Run: headless pygame with SDL's dummy video driver; simulated clock (each Clock.tick advances the game by its frame time, no real sleeping); random seed 0; keys injected as events and as key.get_pressed() state; no mouse input.
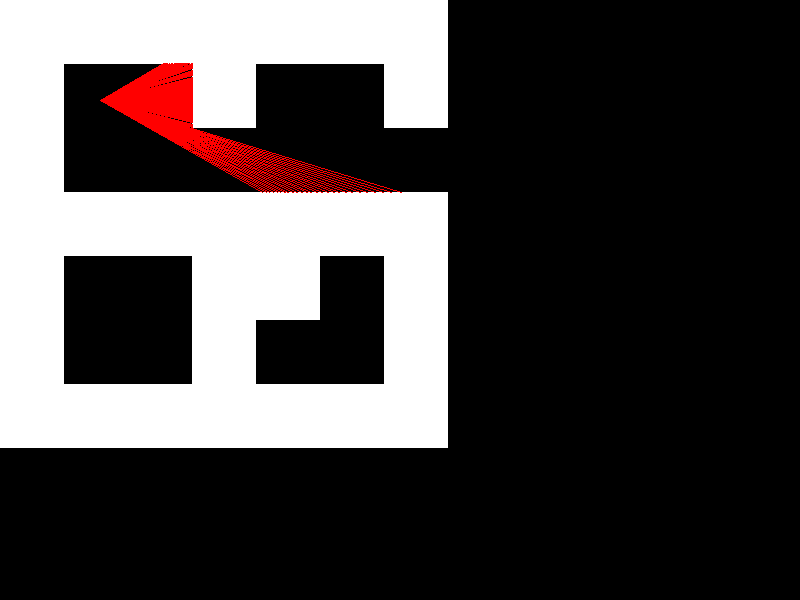
Frame 1 of 4 · flips 1–60 · no input
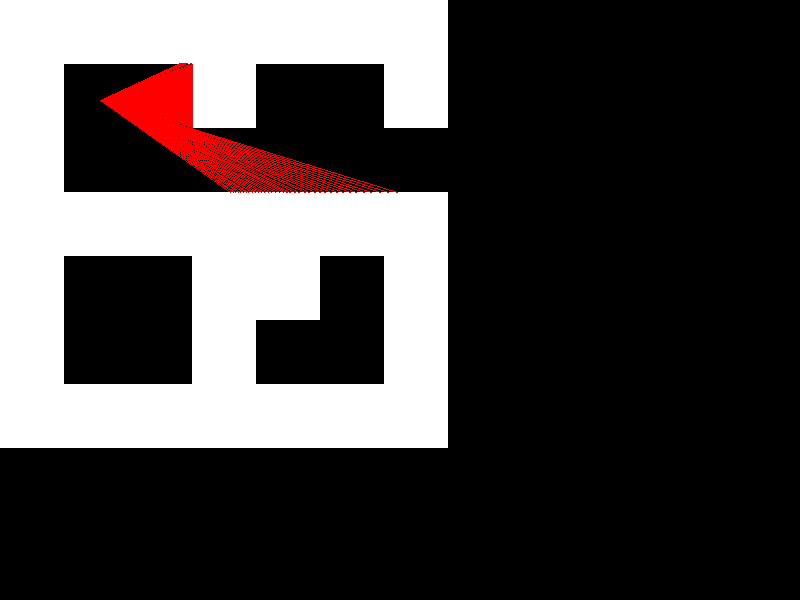
Frame 2 of 4 · flips 61–180 · tapped SPACE, RETURN · held RIGHT (→), D
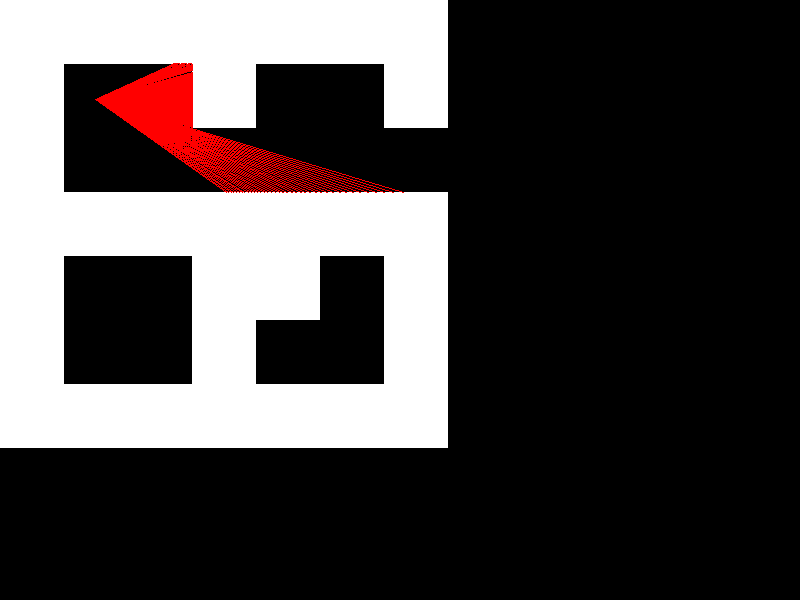
Frame 3 of 4 · flips 181–300 · held DOWN (↓), S
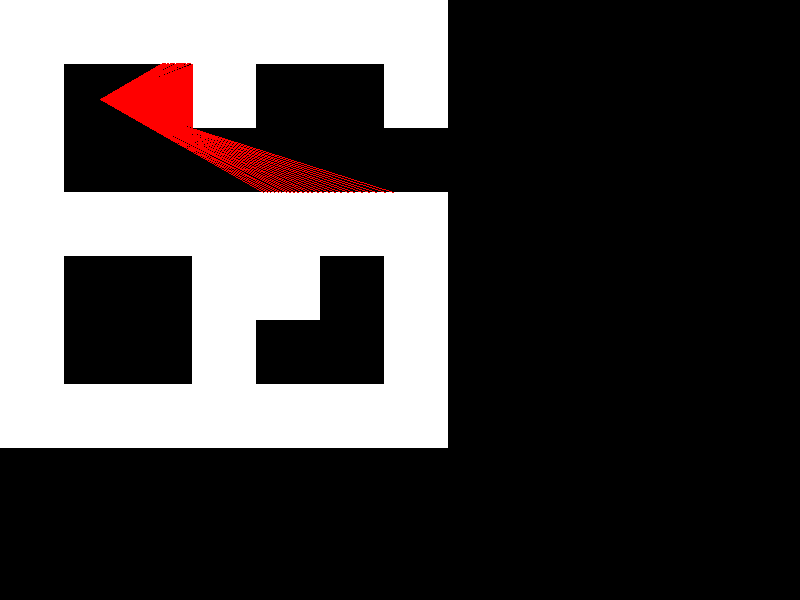
Frame 4 of 4 · flips 301–420 · held LEFT (←), A, UP (↑), W

The pygame program that drew these frames:

import pygame
import math

# Initialize Pygame
pygame.init()

# Set up the display
screen_width = 800
screen_height = 600
screen = pygame.display.set_mode((screen_width, screen_height))
pygame.display.set_caption("Ray Casting Example")

# Player properties
player_x = 100
player_y = 100
player_angle = 0
player_speed = 5

# Map definition (1 = wall, 0 = empty space)
game_map = [
    [1, 1, 1, 1, 1, 1, 1, 0],
    [1, 0, 0, 1, 0, 0, 1, 0],
    [1, 0, 0, 0, 0, 0, 0, 0],
    [1, 1, 1, 1, 1, 1, 1, 0],
    [1, 0, 0, 1, 1, 0, 1, 0],
    [1, 0, 0, 1, 0, 0, 1, 0],
    [1, 1, 1, 1, 1, 1, 1, 0]
]

map_size = len(game_map)
tile_size = 64

# Ray casting properties
fov = math.pi / 3  # Field of view
num_rays = 120
max_depth = 500

# Functions
def draw_map():
    for y, row in enumerate(game_map):
        for x, tile in enumerate(row):
            if tile == 1:
                pygame.draw.rect(screen, (255, 255, 255), (x * tile_size, y * tile_size, tile_size, tile_size))

def cast_rays():
  for i in range(num_rays):
    ray_angle = player_angle - fov / 2 + (i / num_rays) * fov
    
    for depth in range(max_depth):
      target_x = player_x + depth * math.cos(ray_angle)
      target_y = player_y + depth * math.sin(ray_angle)
      
      map_x = int(target_x / tile_size)
      map_y = int(target_y / tile_size)
      
      if 0 <= map_x < map_size and 0 <= map_y < map_size and game_map[map_y][map_x] == 1:
        # Draw the ray
        pygame.draw.line(screen, (255, 0, 0), (player_x, player_y), (target_x, target_y))
        break
      elif depth == max_depth - 1:
          pygame.draw.line(screen, (255, 0, 0), (player_x, player_y), (target_x, target_y))

# Game loop
running = True
while running:
    # Event handling
    for event in pygame.event.get():
        if event.type == pygame.QUIT:
            running = False
        elif event.type == pygame.KEYDOWN:
            if event.key == pygame.K_LEFT:
                player_angle -= 0.1
            elif event.key == pygame.K_RIGHT:
                player_angle += 0.1
            elif event.key == pygame.K_UP:
                player_x += player_speed * math.cos(player_angle)
                player_y += player_speed * math.sin(player_angle)
            elif event.key == pygame.K_DOWN:
                player_x -= player_speed * math.cos(player_angle)
                player_y -= player_speed * math.sin(player_angle)

    # Clear the screen
    screen.fill((0, 0, 0))

    # Draw the map
    draw_map()

    # Cast rays
    cast_rays()

    # Update display
    pygame.display.flip()

# Quit Pygame
pygame.quit()
